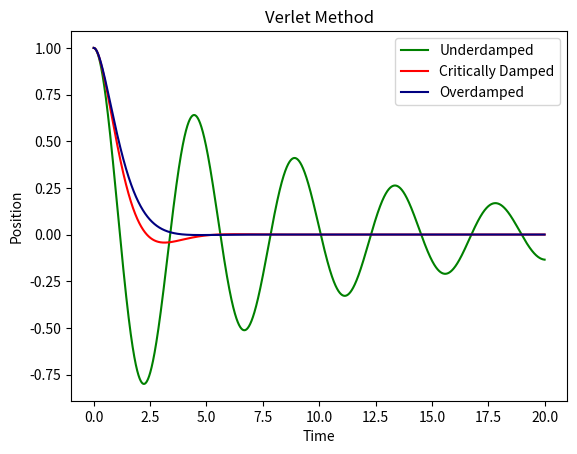
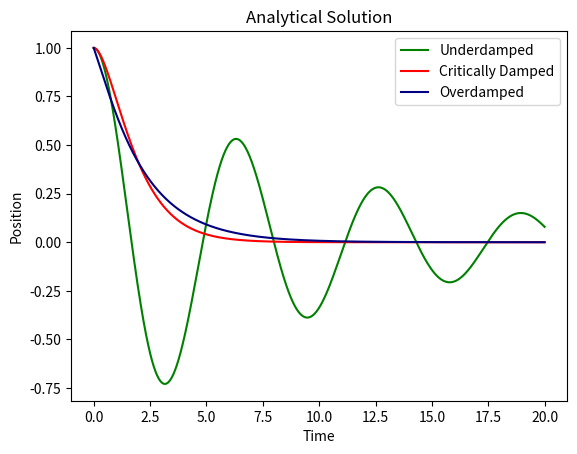

The matplotlib source for these figures, in order:
import numpy as np
import matplotlib.pyplot as plt

plt.close('all')

'================ Initialising constants ====================================='

# Define constants and initial conditions
x0 = 1.0               # initial displacement
v0 = 0.0               # initial velocity
m = 1.0                # mass
k = 1.0                # spring constant
T = 20.0               # total simulation time
dt = 0.001             # time step
omega0 = np.sqrt(k/m)  # frequency

fig1 = plt.figure()
ax1 = fig1.add_subplot(111)

'================ Defining functions used in calculations ===================='

# Defining functions for acceleration and potential energy
def acceleration(x, v):
    return -2*x*k/m - v*b/m

def potential_energy(x):
    return k*x**2

'================ Generating the data ========================================'
    
# Looping over different dampening constants to create the 3 types of dampening
for b in [0.2, 2, 2.5]: 
    
    D = b**2-4*m*k
    print('D is = ', D)

    # Initialising arrays
    t_array = np.arange(0, T, dt)
    x_array = np.arange(0, T, dt)
    v_array = np.arange(0, T, dt)
    E_array = np.arange(0, T, dt)

    # Set initial conditions
    x_array[0] = x0
    v_array[0] = v0
    E_array[0] = potential_energy(x0) + 0.5*m*v0**2
    
    # Verlet method
    for i in range(1, len(t_array)):
        # Defining the old values
        x_old = x_array[i-1]
        v_old = v_array[i-1]
        a_old = acceleration(x_old, v_old)
        
        # Defining new values
        x_new = x_old + v_old*dt + 0.5*a_old*dt**2
        a_new = acceleration(x_new, v_old)
        v_new = v_old + 0.5*(a_old + a_new)*dt
        
        # Assigning new values
        x_array[i] = x_new
        v_array[i] = v_new
        E_array[i] = potential_energy(x_new) + 0.5*m*v_new**2

    '================ Plotting the data ======================================'
    
    if(D < 0):
        ax1.plot(t_array, x_array, label='Underdamped', color='green')
    if(D == 0):
        ax1.plot(t_array, x_array, label='Critically Damped', color='red')
    if(D > 0):
        ax1.plot(t_array, x_array, label='Overdamped', color='navy')
    
    plt.xlabel('Time')
    plt.ylabel('Position')
    plt.title('Verlet Method')
    plt.legend()
    plt.show()
                
'================ Analytical Solutions ======================================='

print("--------------") # Line for the console
# Making time steps the same size as the Verlet method
t_an = np.linspace(0, 20, 2000);
plt.figure()

'--------------- Underdamped -------------------------------------------------'

# Constants from theory
b_ud = 0.2; 
D_ud = b_ud**2-4*m*k
gamma_ud = 1/2 * np.sqrt((4*(m*k)**2 - b_ud**2))
A_ud = x0
B_ud = b_ud*x0/(2*gamma_ud) + v0/gamma_ud

# Equation for the underdamped case
x_ud = np.exp(-(b_ud/2)*t_an)*(A_ud*np.cos(gamma_ud*t_an) + B_ud*np.sin(gamma_ud*t_an))

# Plotting the results
plt.plot(t_an, x_ud, color='green', label='Underdamped')

print('D is = ' , D_ud)
    
'--------------- Critically Damped -------------------------------------------'

# Constants from theory
b_cd = 2.0*np.sqrt(k/m)
D_cd = b_cd**2-4*m*k
A_cd = x0
B_cd = v0 + m*k*x0

# Equation for the critically damped case
x_cd = (A_cd + B_cd*t_an)*np.exp(-m*k*t_an)

# Plotting the results
plt.plot(t_an, x_cd, color='red', label='Critically Damped')

print('D is = ' , D_cd)

'--------------- Overdamped --------------------------------------------------'

# Constants from theory
b_od = 2.5;
D_od = b_od**2-4*m*k
r_1 = 1/2*(-b_od + np.sqrt(b_od**2 - 4*(m*k)**2))
r_2 = 1/2*(-b_od - np.sqrt(b_od**2 - 4*(m*k)**2))
c_1 = (v0 + r_1*x0)/(2*np.sqrt(b_od**2 - k/m))
c_2 = x0 - c_1

# Equation for the overdamped case
x_od = c_1*np.exp(r_2*t_an) + c_2*np.exp(r_1*t_an);

# Plotting the results
plt.plot(t_an, x_od, color='navy', label='Overdamped')

print('D is = ' , D_od)

'--------------- Editing combined plot ---------------------------------------'

plt.xlabel('Time')
plt.ylabel('Position')
plt.title('Analytical Solution')
plt.legend()
plt.show()
